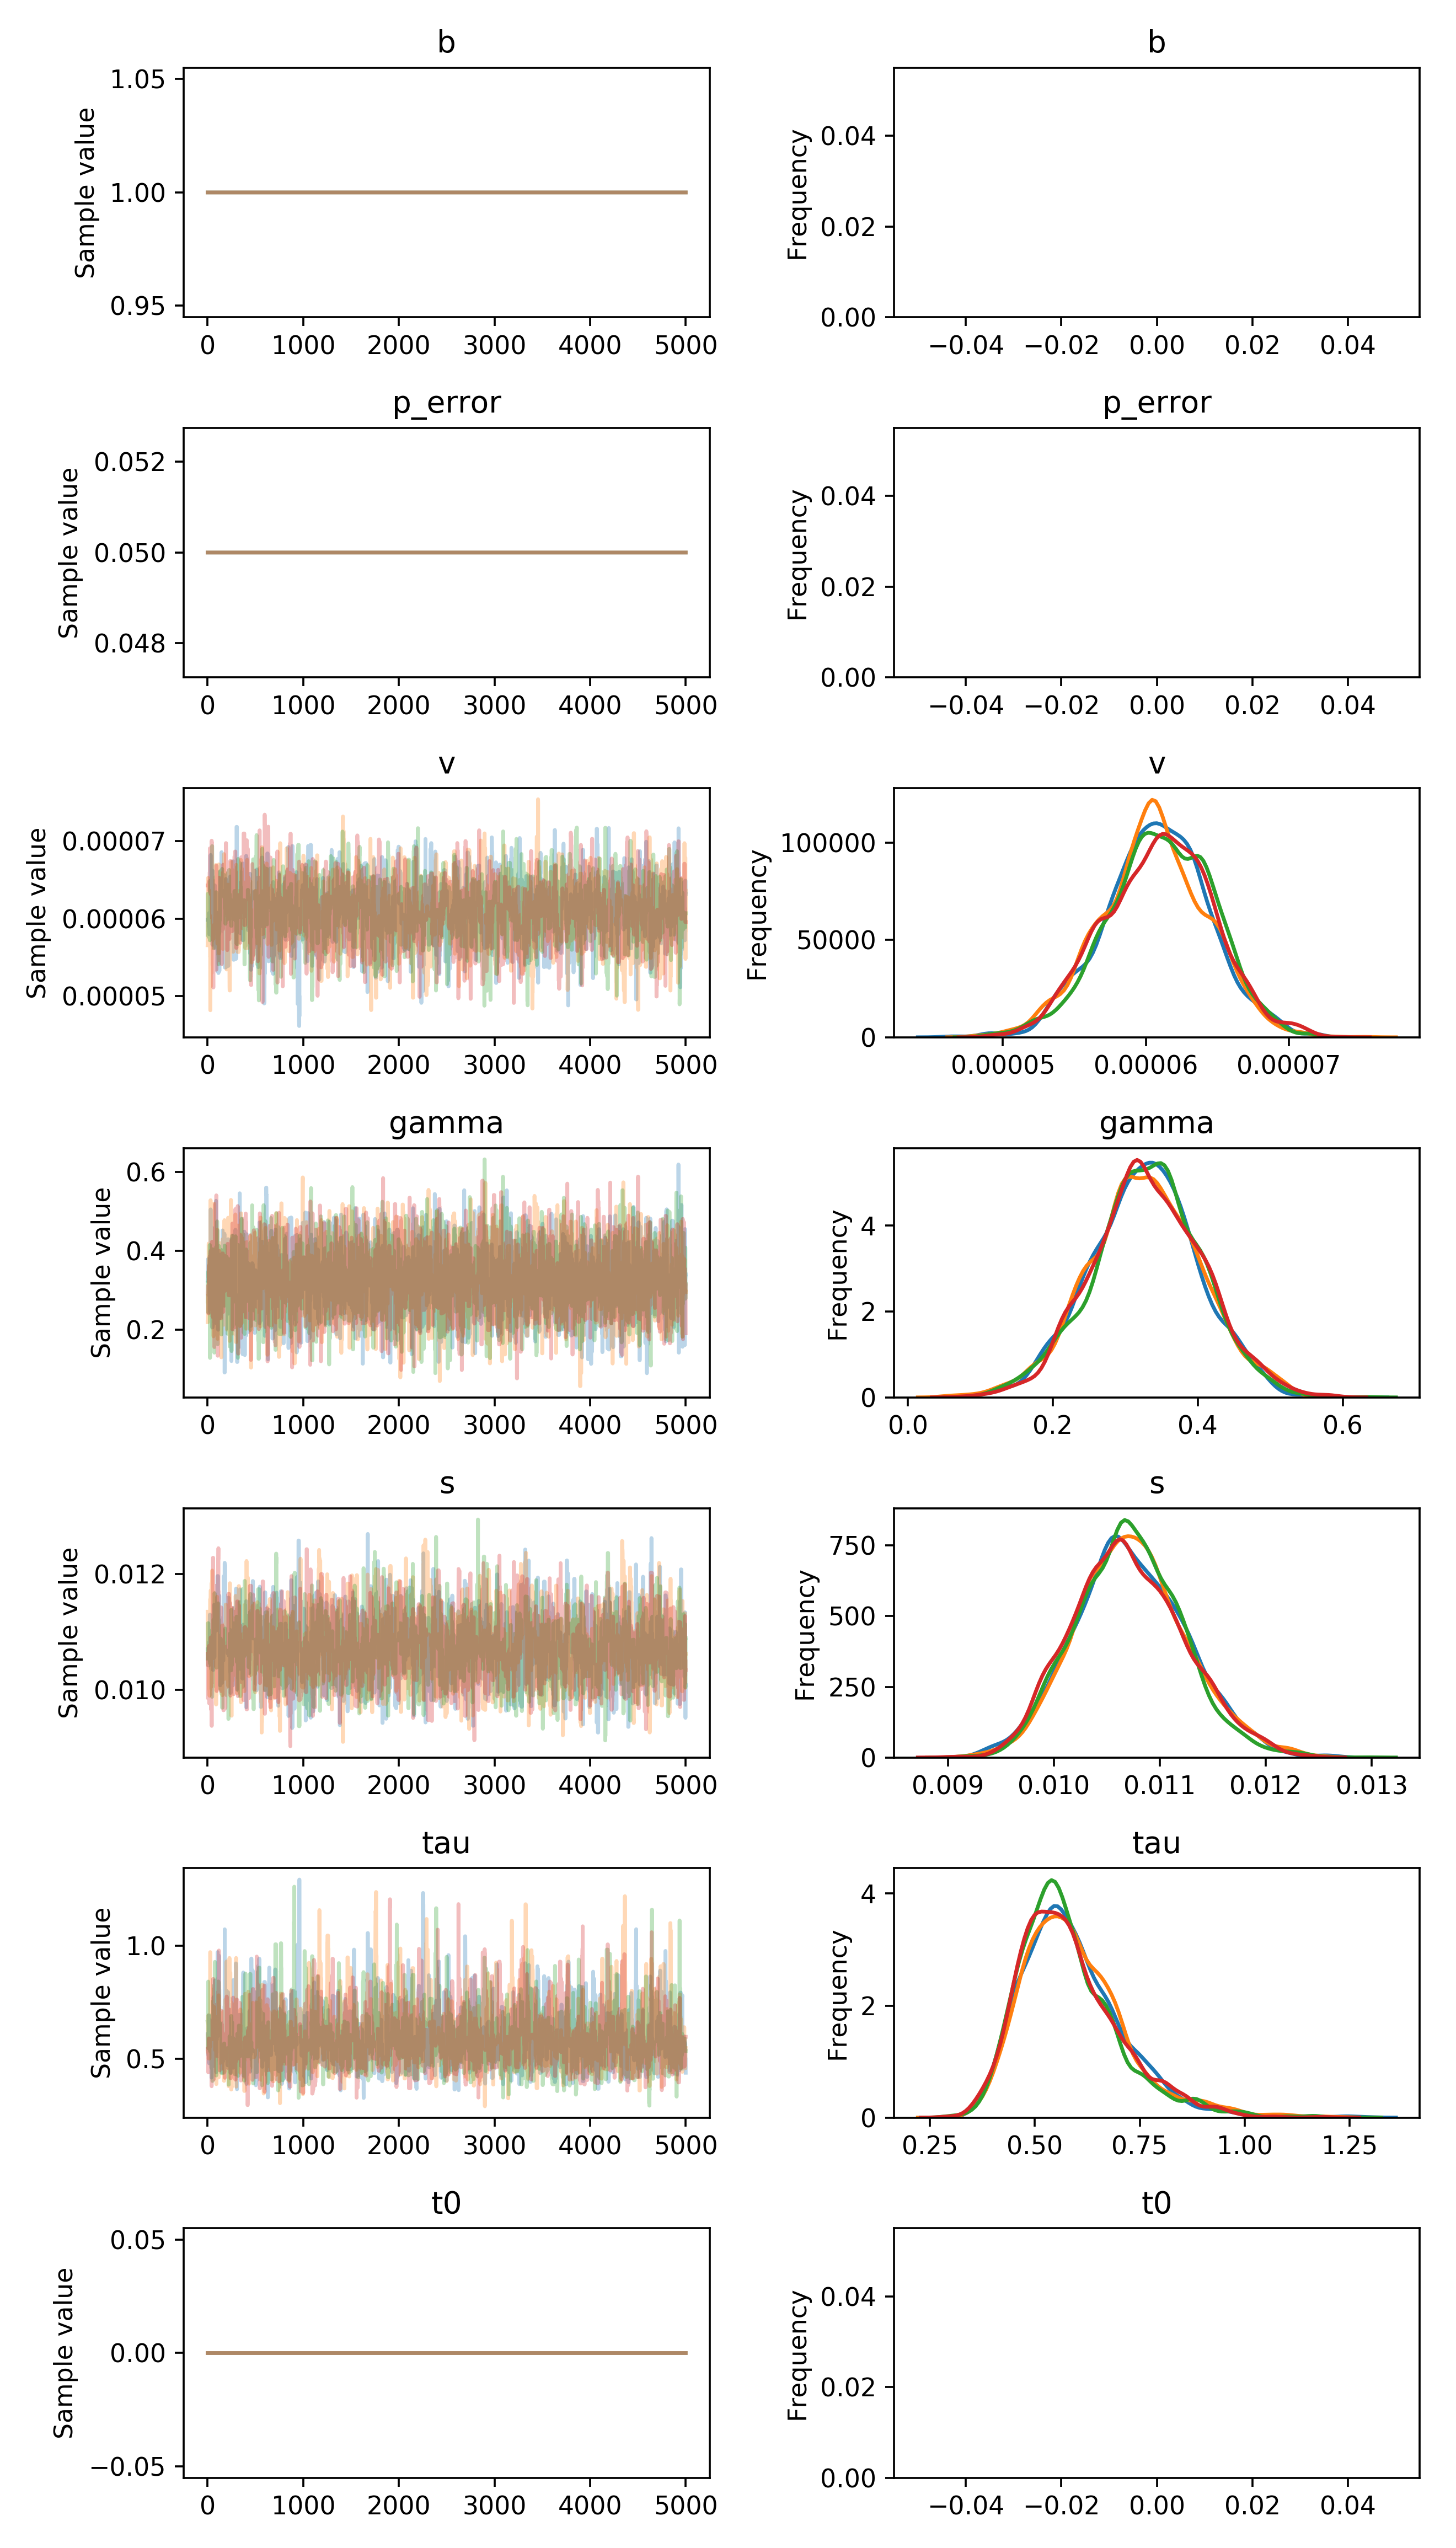

The data file committed next to this chart (first rows):
, b, p_error, v__0_0, gamma__0_0, s__0_0, tau__0_0, t0__0_0
0, 1.0, 0.05, 5.985117006236598e-05, 0.3245, 0.0107, 0.6081, 0.0
1, 1.0, 0.05, 5.985117006236598e-05, 0.3245, 0.0107, 0.6081, 0.0
2, 1.0, 0.05, 5.985117006236598e-05, 0.3245, 0.0107, 0.6081, 0.0
3, 1.0, 0.05, 5.985117006236598e-05, 0.3245, 0.01071, 0.5837, 0.0
4, 1.0, 0.05, 5.985117006236598e-05, 0.3792, 0.01071, 0.5837, 0.0
5, 1.0, 0.05, 5.985117006236598e-05, 0.3792, 0.01071, 0.5837, 0.0
6, 1.0, 0.05, 5.985117006236598e-05, 0.3792, 0.01042, 0.5837, 0.0
7, 1.0, 0.05, 5.985117006236598e-05, 0.3352, 0.01042, 0.5468, 0.0
8, 1.0, 0.05, 5.985117006236598e-05, 0.3352, 0.01042, 0.5145, 0.0
9, 1.0, 0.05, 6.000913195697182e-05, 0.3352, 0.01042, 0.5145, 0.0
10, 1.0, 0.05, 6.000913195697182e-05, 0.3352, 0.01063, 0.5145, 0.0
11, 1.0, 0.05, 6.000913195697182e-05, 0.3352, 0.01063, 0.6918, 0.0
12, 1.0, 0.05, 6.000913195697182e-05, 0.3784, 0.01063, 0.6918, 0.0
13, 1.0, 0.05, 6.000913195697182e-05, 0.3784, 0.01042, 0.4829, 0.0
14, 1.0, 0.05, 5.888570738401747e-05, 0.3784, 0.01081, 0.4829, 0.0
15, 1.0, 0.05, 5.888570738401747e-05, 0.3784, 0.01081, 0.5896, 0.0
16, 1.0, 0.05, 6.0740328668278904e-05, 0.3784, 0.01081, 0.479, 0.0
17, 1.0, 0.05, 6.0740328668278904e-05, 0.3784, 0.01081, 0.479, 0.0
18, 1.0, 0.05, 5.7976062840912035e-05, 0.3784, 0.01081, 0.5266, 0.0
19, 1.0, 0.05, 5.7976062840912035e-05, 0.2864, 0.01081, 0.6742, 0.0
20, 1.0, 0.05, 5.7976062840912035e-05, 0.2864, 0.01081, 0.6742, 0.0
21, 1.0, 0.05, 5.7976062840912035e-05, 0.2864, 0.01081, 0.6742, 0.0
22, 1.0, 0.05, 5.7976062840912035e-05, 0.2864, 0.01081, 0.6187, 0.0
23, 1.0, 0.05, 5.7976062840912035e-05, 0.2864, 0.0113, 0.6187, 0.0
24, 1.0, 0.05, 5.7976062840912035e-05, 0.2864, 0.0113, 0.6187, 0.0
25, 1.0, 0.05, 5.990768675220279e-05, 0.2864, 0.0113, 0.6187, 0.0
26, 1.0, 0.05, 5.990768675220279e-05, 0.2438, 0.0113, 0.5944, 0.0
27, 1.0, 0.05, 5.990768675220279e-05, 0.2438, 0.01067, 0.5944, 0.0
28, 1.0, 0.05, 5.990768675220279e-05, 0.3539, 0.01067, 0.555, 0.0
29, 1.0, 0.05, 6.067935032567594e-05, 0.3539, 0.01067, 0.555, 0.0
30, 1.0, 0.05, 6.426120491707688e-05, 0.392, 0.01067, 0.555, 0.0
31, 1.0, 0.05, 6.822471258347044e-05, 0.392, 0.01067, 0.555, 0.0
32, 1.0, 0.05, 6.822471258347044e-05, 0.5056, 0.01067, 0.555, 0.0
33, 1.0, 0.05, 6.197791675094203e-05, 0.4238, 0.01067, 0.555, 0.0
34, 1.0, 0.05, 6.197791675094203e-05, 0.4238, 0.01067, 0.555, 0.0
35, 1.0, 0.05, 6.197791675094203e-05, 0.4238, 0.01067, 0.5537, 0.0
36, 1.0, 0.05, 6.197791675094203e-05, 0.4238, 0.01067, 0.5537, 0.0
37, 1.0, 0.05, 6.197791675094203e-05, 0.4238, 0.01067, 0.5537, 0.0
38, 1.0, 0.05, 6.077016626030829e-05, 0.4238, 0.01067, 0.5537, 0.0
39, 1.0, 0.05, 6.077016626030829e-05, 0.2869, 0.01067, 0.5537, 0.0
40, 1.0, 0.05, 6.077016626030829e-05, 0.2869, 0.01067, 0.4155, 0.0
41, 1.0, 0.05, 6.077016626030829e-05, 0.2869, 0.01067, 0.6372, 0.0
42, 1.0, 0.05, 6.077016626030829e-05, 0.3534, 0.01067, 0.6372, 0.0
43, 1.0, 0.05, 6.077016626030829e-05, 0.3831, 0.01049, 0.6372, 0.0
44, 1.0, 0.05, 6.077016626030829e-05, 0.3831, 0.01066, 0.6372, 0.0
45, 1.0, 0.05, 5.7775796763992276e-05, 0.3831, 0.01066, 0.6372, 0.0
46, 1.0, 0.05, 5.7775796763992276e-05, 0.3831, 0.01066, 0.6372, 0.0
47, 1.0, 0.05, 5.7775796763992276e-05, 0.3831, 0.01066, 0.6372, 0.0
48, 1.0, 0.05, 5.7775796763992276e-05, 0.206, 0.01064, 0.6372, 0.0
49, 1.0, 0.05, 5.7775796763992276e-05, 0.206, 0.01064, 0.6372, 0.0
50, 1.0, 0.05, 5.661743659593522e-05, 0.206, 0.01064, 0.6372, 0.0
51, 1.0, 0.05, 6.135078292373244e-05, 0.206, 0.01064, 0.6645, 0.0
52, 1.0, 0.05, 6.618916216612993e-05, 0.4583, 0.01064, 0.4658, 0.0
53, 1.0, 0.05, 6.043704468105922e-05, 0.2106, 0.01064, 0.4658, 0.0
54, 1.0, 0.05, 6.043704468105922e-05, 0.2106, 0.01064, 0.5281, 0.0
55, 1.0, 0.05, 6.043704468105922e-05, 0.4522, 0.01064, 0.5281, 0.0
56, 1.0, 0.05, 6.043704468105922e-05, 0.4522, 0.01034, 0.5281, 0.0
57, 1.0, 0.05, 6.043704468105922e-05, 0.4522, 0.01034, 0.5281, 0.0
58, 1.0, 0.05, 5.891399814584338e-05, 0.4437, 0.01034, 0.5281, 0.0
59, 1.0, 0.05, 5.891399814584338e-05, 0.4437, 0.01034, 0.5281, 0.0
... 19,940 more rows
